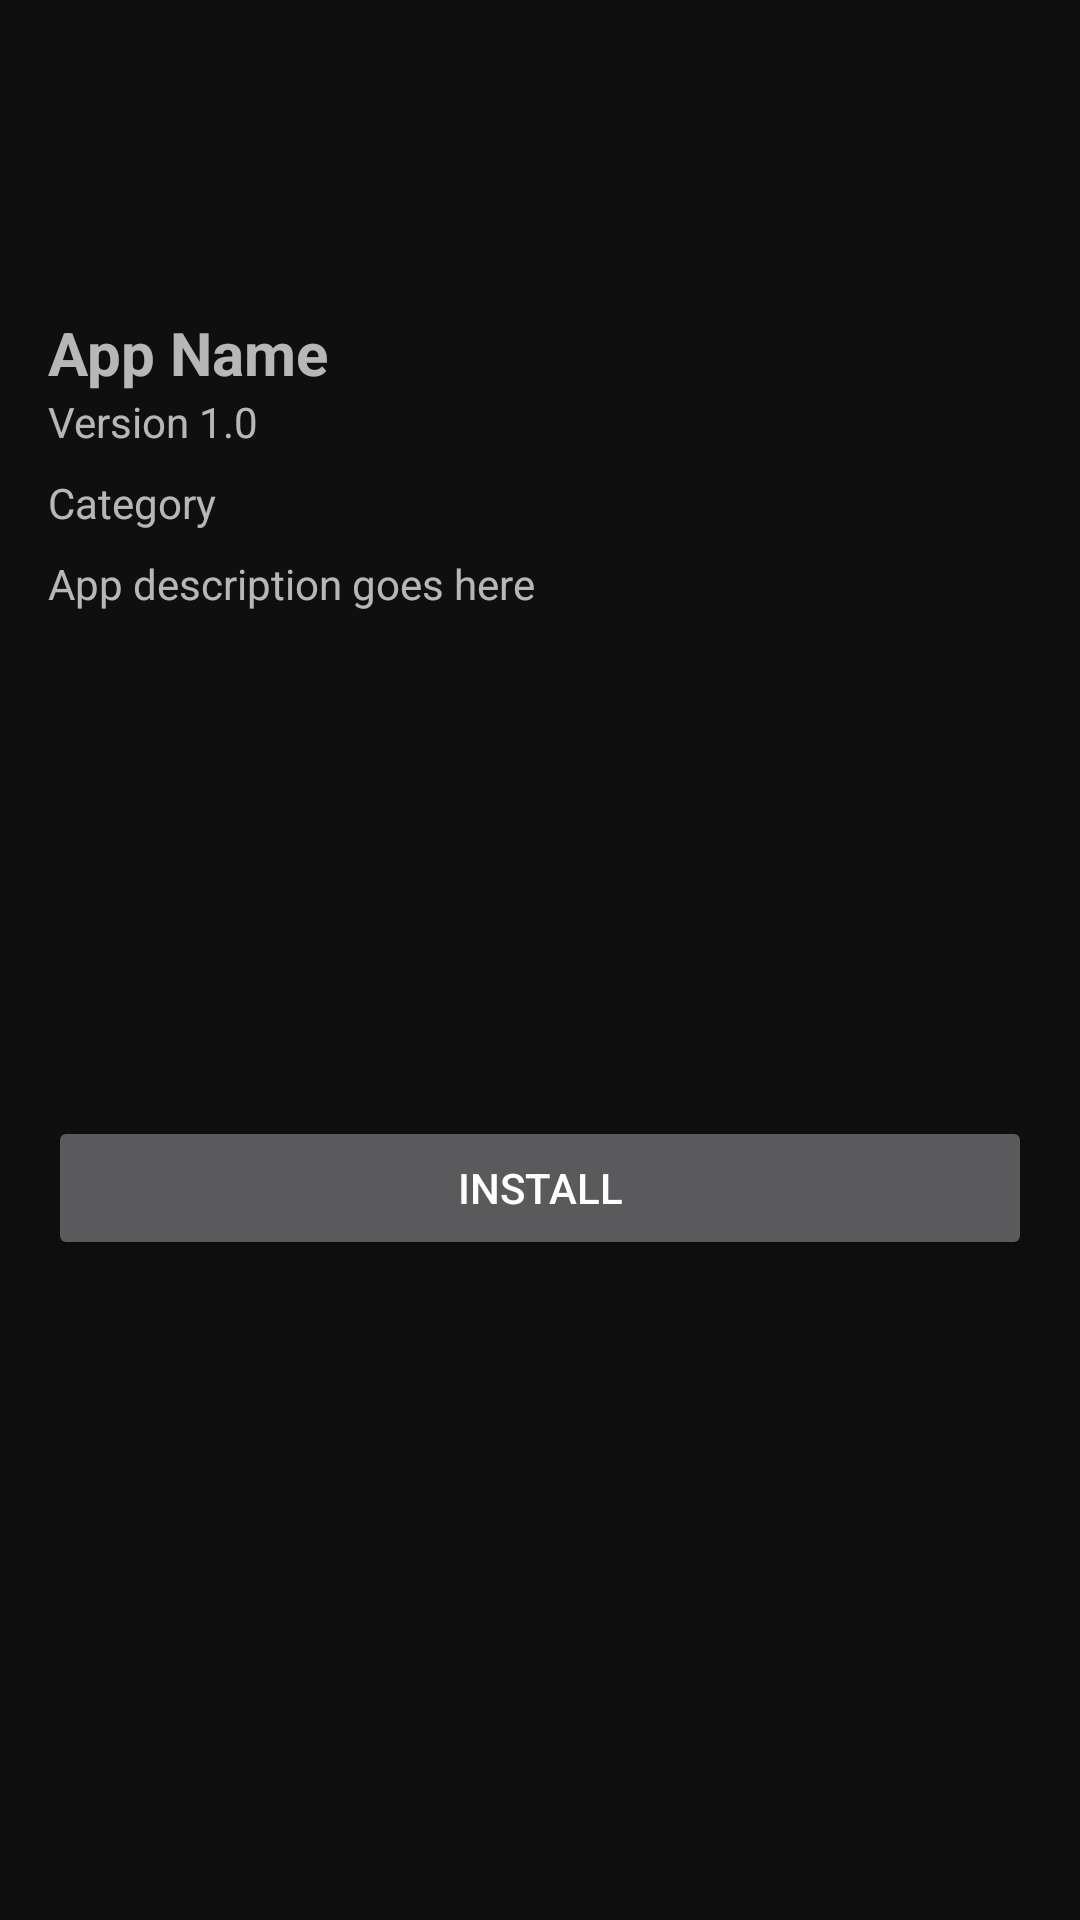

Layout XML and referenced resources for this Android screen:
<!-- AndroidManifest.xml: application theme Theme.PageVibe -->
<!-- res/layout/activity_app_detail.xml -->
<?xml version="1.0" encoding="utf-8"?>
<LinearLayout xmlns:android="http://schemas.android.com/apk/res/android"
    android:orientation="vertical"
    android:padding="16dp"
    android:layout_width="match_parent"
    android:layout_height="match_parent">

    
    <ImageView
        android:id="@+id/appIcon"
        android:layout_width="80dp"
        android:layout_height="80dp"
        android:layout_gravity="center_horizontal"
        android:contentDescription="App Icon"/>

    
    <TextView
        android:id="@+id/appName"
        android:layout_width="wrap_content"
        android:layout_height="wrap_content"
        android:text="App Name"
        android:textSize="20sp"
        android:textStyle="bold"
        android:layout_marginTop="8dp"/>

    <TextView
        android:id="@+id/appVersion"
        android:layout_width="wrap_content"
        android:layout_height="wrap_content"
        android:text="Version 1.0"
        android:textSize="14sp"
        android:layout_marginBottom="8dp"/>

    
    <TextView
        android:id="@+id/appCategory"
        android:layout_width="wrap_content"
        android:layout_height="wrap_content"
        android:text="Category"
        android:textSize="14sp"
        android:layout_marginBottom="8dp"/>

    
    <TextView
        android:id="@+id/appDesc"
        android:layout_width="match_parent"
        android:layout_height="wrap_content"
        android:text="App description goes here"
        android:layout_marginBottom="16dp"/>

    
    <androidx.recyclerview.widget.RecyclerView
        android:id="@+id/screenshotList"
        android:layout_width="match_parent"
        android:layout_height="120dp"
        android:layout_marginBottom="16dp"/>

    
    <ProgressBar
        android:id="@+id/downloadProgress"
        style="?android:attr/progressBarStyleHorizontal"
        android:layout_width="match_parent"
        android:layout_height="wrap_content"
        android:max="100"
        android:progress="0"
        android:visibility="gone"/>

    
    <TextView
        android:id="@+id/downloadProgressText"
        android:layout_width="wrap_content"
        android:layout_height="wrap_content"
        android:text="0%"
        android:layout_marginTop="4dp"
        android:visibility="gone"/>

    
    <Button
        android:id="@+id/actionBtn"
        android:layout_width="match_parent"
        android:layout_height="wrap_content"
        android:text="Install"
        android:layout_marginTop="16dp"/>

</LinearLayout>
<!-- resources referenced by this layout -->
<resources>
  <style name="Theme.PageVibe" parent="Theme.MaterialComponents.NoActionBar">
  
          
          <item name="android:windowBackground">#0F0F0F</item>
          <item name="android:colorBackground">#0F0F0F</item>
  
          
          <item name="android:statusBarColor">#00000000</item>
          <item name="android:windowLightStatusBar">false</item>
  
          
          <item name="android:navigationBarColor">#00000000</item>
          <item name="android:windowLightNavigationBar">false</item>
  
          
          <item name="android:windowLayoutInDisplayCutoutMode">shortEdges</item>
          <item name="android:windowTranslucentStatus">false</item>
          <item name="android:windowTranslucentNavigation">false</item>
  
          
          <item name="colorPrimary">#FFFFFF</item>
          <item name="colorPrimaryVariant">#222222</item>
          <item name="colorOnPrimary">#000000</item>
          <item name="colorSecondary">#AAAAAA</item>
          <item name="colorSurface">#1A1A1A</item>
          <item name="colorOnSurface">#FFFFFF</item>
          <item name="colorError">#FF5555</item>
  
          
          <item name="colorControlActivated">#FFFFFF</item>
  
          
          <item name="android:colorControlHighlight">#33FFFFFF</item>
  
          
          <item name="windowActionBar">false</item>
          <item name="windowNoTitle">true</item>
  
      </style>
</resources>
